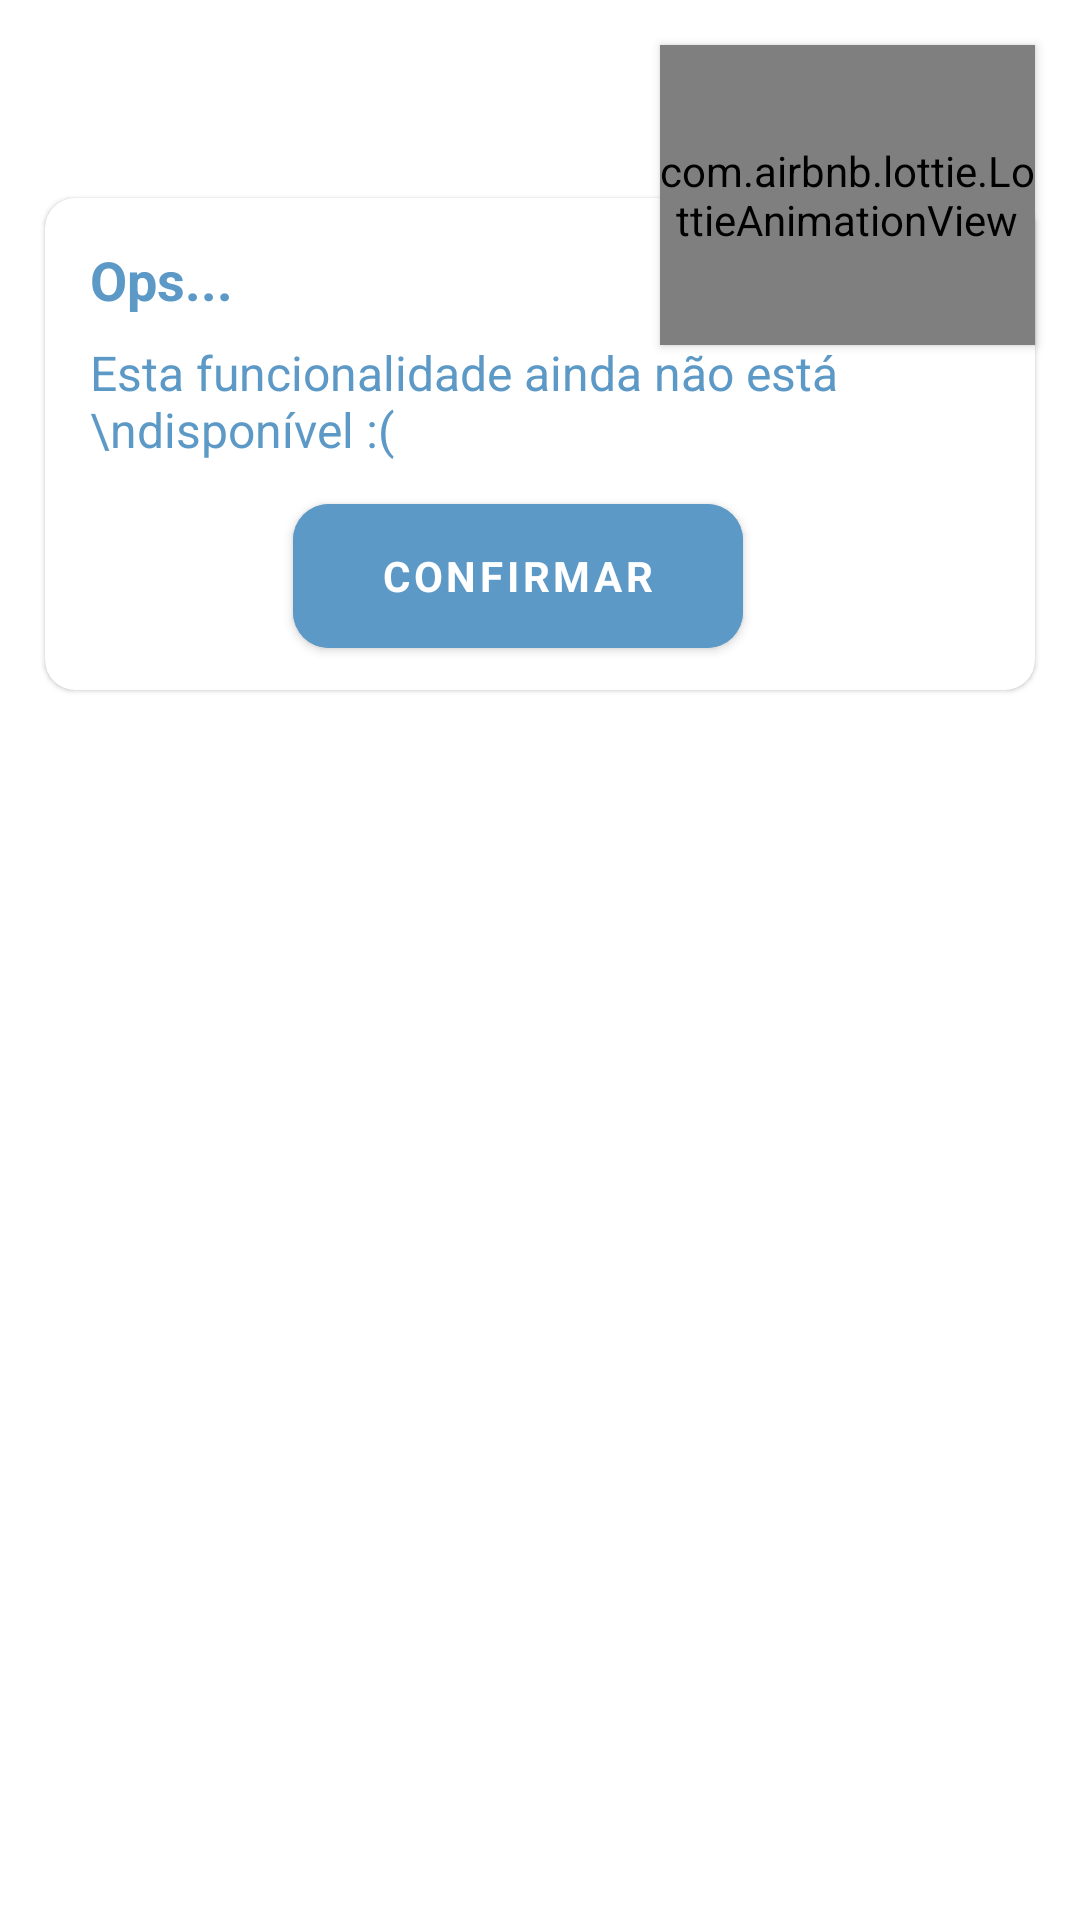

The Android layout XML behind this screen, and the referenced resources:
<!-- AndroidManifest.xml: application theme Theme.UFit -->
<!-- res/layout/custom_warning_dialog.xml -->
<?xml version="1.0" encoding="utf-8"?>
<androidx.constraintlayout.widget.ConstraintLayout xmlns:android="http://schemas.android.com/apk/res/android"
    xmlns:app="http://schemas.android.com/apk/res-auto"
    xmlns:tools="http://schemas.android.com/tools"
    android:layout_width="match_parent"
    android:layout_height="match_parent">

    <com.airbnb.lottie.LottieAnimationView
        android:layout_width="125dp"
        android:layout_height="100dp"
        android:layout_margin="15dp"
        android:elevation="2dp"
        app:lottie_autoPlay="true"
        app:lottie_loop="true"
        app:lottie_rawRes="@raw/sad3"
        app:layout_constraintEnd_toEndOf="parent"
        app:layout_constraintTop_toTopOf="parent" />

    <androidx.cardview.widget.CardView
        android:layout_width="match_parent"
        android:layout_height="wrap_content"
        android:layout_marginStart="10dp"
        android:layout_marginTop="60dp"
        android:layout_marginEnd="10dp"
        app:cardCornerRadius="10dp"
        app:cardElevation="1dp"
        app:cardUseCompatPadding="true"
        app:layout_constraintEnd_toEndOf="parent"
        app:layout_constraintStart_toStartOf="parent"
        app:layout_constraintTop_toTopOf="parent">

        <androidx.constraintlayout.widget.ConstraintLayout
            android:layout_width="match_parent"
            android:layout_height="match_parent">

            <LinearLayout
                android:id="@+id/linearLayout"
                android:layout_width="match_parent"
                android:layout_height="wrap_content"
                android:layout_margin="15dp"
                android:orientation="vertical"
                app:layout_constraintEnd_toEndOf="parent"
                app:layout_constraintStart_toStartOf="parent"
                app:layout_constraintTop_toTopOf="parent">

                <TextView
                    android:layout_width="wrap_content"
                    android:layout_height="wrap_content"
                    android:text="Ops..."
                    android:textColor="@color/blue_700"
                    android:textSize="18sp"
                    android:textStyle="bold" />

                <TextView
                    android:layout_width="wrap_content"
                    android:layout_height="wrap_content"
                    android:layout_marginTop="8dp"
                    android:text="Esta funcionalidade ainda não está \ndisponível :("
                    android:textColor="@color/blue_700"
                    android:textSize="16sp" />

            </LinearLayout>


            <com.google.android.material.button.MaterialButton
                android:id="@+id/confirm_button"
                android:layout_width="150dp"
                android:layout_height="60dp"
                android:layout_marginTop="8dp"
                android:layout_marginBottom="8dp"
                android:layout_weight="1.2"
                android:backgroundTint="@color/blue_700"
                android:text="Confirmar"
                android:textColor="@color/white"
                android:textSize="14sp"
                android:textStyle="bold"
                app:cornerRadius="12dp"
                app:layout_constraintBottom_toBottomOf="parent"
                app:layout_constraintEnd_toEndOf="@+id/linearLayout"
                app:layout_constraintStart_toStartOf="parent"
                app:layout_constraintTop_toBottomOf="@+id/linearLayout" />

            <com.google.android.material.button.MaterialButton
                android:id="@+id/cancel_button"
                android:layout_width="30dp"
                android:layout_height="60dp"
                android:layout_marginTop="45dp"
                android:layout_marginBottom="8dp"
                android:layout_weight="1.2"
                android:backgroundTint="@color/red100"
                android:text="Cancelar"
                android:textColor="@color/white"
                android:textSize="14sp"
                android:textStyle="bold"
                app:cornerRadius="12dp"
                android:visibility="gone"
                app:layout_constraintBottom_toBottomOf="parent"
                app:layout_constraintStart_toStartOf="@+id/linearLayout"
                app:layout_constraintTop_toBottomOf="@+id/linearLayout" />



        </androidx.constraintlayout.widget.ConstraintLayout>

    </androidx.cardview.widget.CardView>


</androidx.constraintlayout.widget.ConstraintLayout>
<!-- resources referenced by this layout -->
<resources>
  <color name="blue_700">#5d99c6</color>
  <color name="red100">#EF5350</color>
  <color name="white">#FFFFFFFF</color>
  <style name="Theme.UFit" parent="Theme.MaterialComponents.DayNight.DarkActionBar">
          
          <item name="colorPrimary">@color/blue_700</item>
          <item name="colorPrimaryVariant">@color/purple_700</item>
          <item name="colorOnPrimary">@color/white</item>
          
          <item name="colorSecondary">@color/blue_700</item>
          <item name="colorSecondaryVariant">@color/teal_700</item>
          <item name="colorOnSecondary">@color/black</item>
          
          <item name="android:statusBarColor">@color/blue_700</item>
          
  
          <item name="fontFamily">@font/baloo_paaji_2_medium</item>
      </style>
  <color name="purple_700">#FF3700B3</color>
  <color name="teal_700">#FF018786</color>
  <color name="black">#FF000000</color>
</resources>
